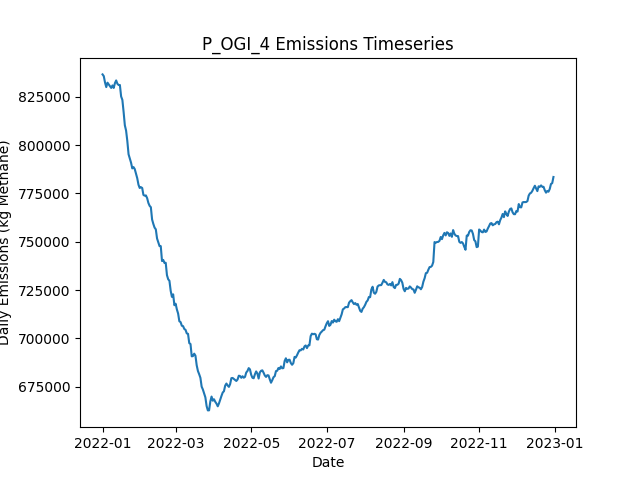

The table this chart was drawn from, first rows:
Date, Daily Emissions (Kg Methane), Daily Mitigable Emissions (Kg Methane), Daily Non-Mitigable Emissions (Kg Methan…, Daily Cost ($), Active Leaks, New Leaks, Leaks Repaired, Leaks Naturally Repaired, Leaks Tagged, Daily Repair Cost ($), Daily Natural Repair Cost ($), OGI Deployment Cost ($), OGI Sites flagged for Follow-Up, OGI Leaks tagged for repair, OGI Sites Visited, OGI Travel Time (Minutes), OGI Survey Time (Minutes)
2022-01-01, 836565, 206830, 629735, 2876, 6624, 6663, 0, 25, 43, 0.00000, 5000, 2876, , 43, 3, 180, 300
2022-01-02, 835656, 207079, 628577, 2876, 6610, 13, 0, 16, 86, 0.00000, 3200, 2876, , 86, 3, 180, 360
2022-01-03, 832367, 206796, 625571, 2876, 6596, 9, 0, 15, 44, 0.00000, 3000, 2876, , 44, 3, 180, 300
2022-01-04, 829995, 206256, 623739, 2876, 6586, 17, 0, 20, 80, 0.00000, 4000, 2876, , 80, 3, 180, 360
2022-01-05, 832281, 205950, 626331, 2876, 6584, 16, 0, 16, 52, 0.00000, 3200, 2876, , 52, 3, 180, 300
2022-01-06, 831351, 205314, 626037, 2876, 6582, 11, 0, 11, 58, 0.00000, 2200, 2876, , 58, 3, 180, 360
2022-01-07, 830331, 205435, 624897, 2876, 6588, 22, 0, 12, 50, 0.00000, 2400, 2876, , 50, 3, 180, 300
2022-01-08, 829571, 204761, 624810, 2876, 6593, 18, 0, 10, 58, 0.00000, 2000, 2876, , 58, 3, 180, 360
2022-01-09, 830860, 204668, 626193, 2876, 6595, 15, 0, 9, 52, 0.00000, 1800, 2876, , 52, 3, 180, 300
2022-01-10, 829560, 204819, 624741, 2876, 6596, 24, 0, 13, 76, 0.00000, 2600, 2876, , 76, 3, 180, 360
2022-01-11, 832049, 206167, 625882, 2876, 6594, 20, 0, 16, 58, 0.00000, 3200, 2876, , 58, 3, 180, 300
2022-01-12, 833445, 205715, 627731, 2876, 6601, 20, 0, 10, 55, 0.00000, 2000, 2876, , 55, 3, 180, 360
2022-01-13, 831708, 206673, 625035, 2876, 6609, 25, 0, 12, 56, 0.00000, 2400, 2876, , 56, 3, 180, 300
2022-01-14, 831068, 206309, 624758, 2876, 6608, 14, 0, 13, 72, 0.00000, 2600, 2876, , 72, 3, 180, 360
2022-01-15, 831090, 206279, 624810, 2876, 6614, 20, 0, 7, 46, 0.00000, 1400, 2876, , 46, 3, 180, 300
2022-01-16, 825157, 201954, 623203, 9876, 6570, 11, 35, 14, 65, 7000, 2800, 2876, , 65, 3, 180, 360
2022-01-17, 823395, 200693, 622702, 18276, 6497, 19, 77, 11, 37, 15400, 2200, 2876, , 37, 3, 180, 300
2022-01-18, 817184, 194603, 622581, 9876, 6467, 22, 35, 12, 65, 7000, 2400, 2876, , 65, 3, 180, 360
2022-01-19, 810247, 189446, 620801, 16676, 6398, 20, 69, 11, 49, 13800, 2200, 2876, , 49, 3, 180, 300
2022-01-20, 807505, 187689, 619816, 12076, 6357, 20, 46, 11, 65, 9200, 2200, 2876, , 65, 3, 180, 360
2022-01-21, 802105, 184967, 617138, 12276, 6308, 19, 47, 14, 52, 9400, 2800, 2876, , 52, 3, 180, 300
2022-01-22, 795248, 180668, 614580, 12076, 6270, 21, 46, 8, 75, 9200, 1600, 2876, , 75, 3, 180, 360
2022-01-23, 793131, 179985, 613146, 12076, 6230, 20, 46, 6, 50, 9200, 1200, 2876, , 50, 3, 180, 300
2022-01-24, 790913, 176903, 614010, 12076, 6180, 6, 46, 6, 89, 9200, 1200, 2876, , 89, 3, 180, 360
2022-01-25, 787950, 174873, 613077, 16476, 6127, 23, 68, 3, 29, 13600, 600, 2876, , 29, 3, 180, 300
2022-01-26, 788638, 174023, 614615, 12676, 6091, 27, 49, 12, 66, 9800, 2400, 2876, , 66, 3, 180, 360
2022-01-27, 787580, 174226, 613354, 11276, 6055, 25, 42, 12, 45, 8400, 2400, 2876, , 45, 3, 180, 300
2022-01-28, 785294, 170697, 614598, 12076, 6011, 14, 46, 9, 70, 9200, 1800, 2876, , 70, 3, 180, 360
2022-01-29, 782885, 168011, 614874, 14676, 5949, 14, 59, 11, 40, 11800, 2200, 2876, , 40, 3, 180, 300
2022-01-30, 779521, 165320, 614200, 10676, 5912, 12, 39, 6, 76, 7800, 1200, 2876, , 76, 3, 180, 360
2022-01-31, 777795, 162558, 615237, 13076, 5873, 23, 51, 8, 53, 10200, 1600, 2876, , 53, 3, 180, 300
2022-02-01, 778226, 162125, 616101, 8876, 5851, 21, 30, 9, 72, 6000, 1800, 2876, , 72, 3, 180, 360
2022-02-02, 777832, 160988, 616844, 14076, 5798, 19, 56, 10, 39, 11200, 2000, 2876, , 39, 3, 180, 300
2022-02-03, 774214, 159201, 615012, 12076, 5747, 14, 46, 9, 53, 9200, 1800, 2876, , 53, 3, 180, 360
2022-02-04, 773833, 158026, 615807, 14076, 5689, 17, 56, 13, 46, 11200, 2600, 2876, , 46, 3, 180, 300
2022-02-05, 773970, 157990, 615980, 11276, 5647, 16, 42, 13, 64, 8400, 2600, 2876, , 64, 3, 180, 360
2022-02-06, 772553, 155726, 616827, 15676, 5595, 25, 64, 11, 47, 12800, 2200, 2876, , 47, 3, 180, 300
2022-02-07, 770071, 154765, 615306, 11076, 5560, 24, 41, 11, 91, 8200, 2200, 2876, , 91, 3, 180, 360
2022-02-08, 768585, 157115, 611470, 18676, 5478, 15, 79, 9, 42, 15800, 1800, 2876, , 42, 3, 180, 300
2022-02-09, 767869, 156589, 611280, 7676, 5454, 17, 24, 12, 63, 4800, 2400, 2876, , 63, 3, 180, 360
2022-02-10, 761498, 153587, 607910, 14876, 5400, 27, 60, 11, 37, 12000, 2200, 2876, , 37, 3, 180, 300
2022-02-11, 759225, 151989, 607236, 11076, 5365, 13, 41, 6, 69, 8200, 1200, 2876, , 69, 3, 180, 360
2022-02-12, 757315, 150458, 606856, 15476, 5305, 16, 63, 9, 42, 12600, 1800, 2876, , 42, 3, 180, 300
2022-02-13, 756419, 150427, 605992, 9476, 5280, 19, 33, 8, 69, 6600, 1600, 2876, , 69, 3, 180, 360
2022-02-14, 751685, 147698, 603988, 15876, 5223, 21, 65, 6, 42, 13000, 1200, 2876, , 42, 3, 180, 300
2022-02-15, 749628, 147386, 602243, 12276, 5182, 15, 47, 4, 71, 9400, 800, 2876, , 71, 3, 180, 360
2022-02-16, 747755, 143508, 604247, 15476, 5128, 23, 63, 6, 49, 12600, 1200, 2876, , 49, 3, 180, 300
2022-02-17, 747736, 142055, 605681, 9276, 5107, 18, 32, 2, 66, 6400, 400, 2876, , 66, 3, 180, 360
2022-02-18, 740036, 134821, 605215, 11876, 5079, 29, 45, 7, 47, 9000, 1400, 2876, , 47, 3, 180, 300
2022-02-19, 740594, 134100, 606493, 11276, 5045, 22, 42, 6, 93, 8400, 1200, 2876, , 93, 3, 180, 360
2022-02-20, 739025, 130337, 608688, 13276, 4998, 19, 52, 10, 44, 10400, 2000, 2876, , 44, 3, 180, 300
2022-02-21, 739133, 129183, 609949, 11076, 4977, 25, 41, 1, 56, 8200, 200, 2876, , 56, 3, 180, 360
2022-02-22, 732696, 125840, 606856, 18876, 4902, 20, 80, 7, 48, 16000, 1400, 2876, , 48, 3, 180, 300
2022-02-23, 730600, 124712, 605889, 10076, 4863, 12, 36, 8, 69, 7200, 1600, 2876, , 69, 3, 180, 360
2022-02-24, 729795, 124097, 605699, 13676, 4815, 19, 54, 7, 53, 10800, 1400, 2876, , 53, 3, 180, 300
2022-02-25, 724646, 118844, 605802, 9476, 4789, 14, 33, 5, 60, 6600, 1000, 2876, , 60, 3, 180, 360
2022-02-26, 721495, 116176, 605318, 14276, 4738, 14, 57, 5, 57, 11400, 1000, 2876, , 57, 3, 180, 300
2022-02-27, 722800, 115685, 607116, 9676, 4713, 17, 34, 5, 66, 6800, 1000, 2876, , 66, 3, 180, 360
2022-02-28, 717171, 112198, 604973, 14476, 4652, 14, 58, 8, 45, 11600, 1600, 2876, , 45, 3, 180, 300
2022-03-01, 717945, 111988, 605958, 11076, 4630, 24, 41, 3, 75, 8200, 600, 2876, , 75, 3, 180, 360
... 305 more rows
